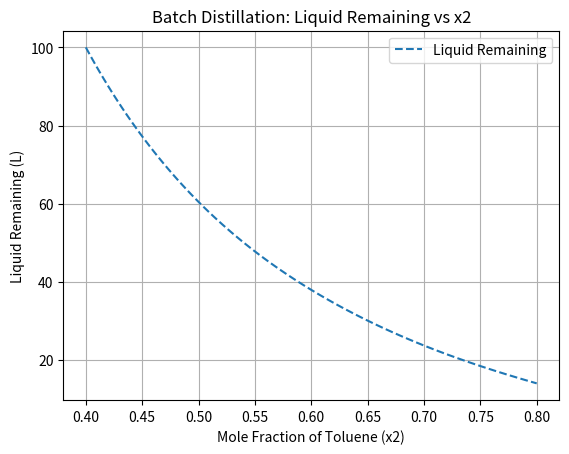

This chart was generated by the following Python code:
import numpy as np
from scipy.optimize import fsolve
from scipy.integrate import solve_ivp
import matplotlib.pyplot as plt

A1, B1, C1 = 6.90565, 1211.033, 220.79 
A2, B2, C2 = 6.95464, 1344.8, 219.482   

P_total = 1.2 * 760  # mmHg

x1_0, x2_0 = 0.6, 0.4 
x1_f, x2_f = 0.2, 0.8 
x2 = np.linspace(x2_0,x2_f,100)

def Antoine(A, B, C, T):
    return 10 ** (A - (B / (T + C)))

def find_T(x2):
    f = lambda T: Antoine(A1, B1, C1, T) / P_total * (1 - x2) + Antoine(A2, B2, C2, T) / P_total * x2 - 1
    T_init = 90  
    sol = fsolve(f, T_init)
    return sol[0]

print(f"initial temperature {find_T(x2_0):.2f}°C")
print(f"final temperature   {find_T(x2_f):.2f}°C")

def main():
    k2 = lambda x2: Antoine(A2,B2,C2,find_T(x2)) / P_total
    f = lambda x2,L: L / (x2 * (k2(x2) - 1))
    sol = solve_ivp(fun=f,
                    t_span=[min(x2),max(x2)],
                    y0=[100],
                    method='RK45',
                    t_eval=x2)
    return sol

sol = main()
print(f"Remaining liquid at x2 = {x2_f}: {sol.y[0][-1]:.2f} moles")

plt.plot(sol.t, sol.y[0], '--', label='Liquid Remaining')
plt.xlabel('Mole Fraction of Toluene (x2)')
plt.ylabel('Liquid Remaining (L)')
plt.title('Batch Distillation: Liquid Remaining vs x2')
plt.legend()
plt.grid(True)
plt.show()